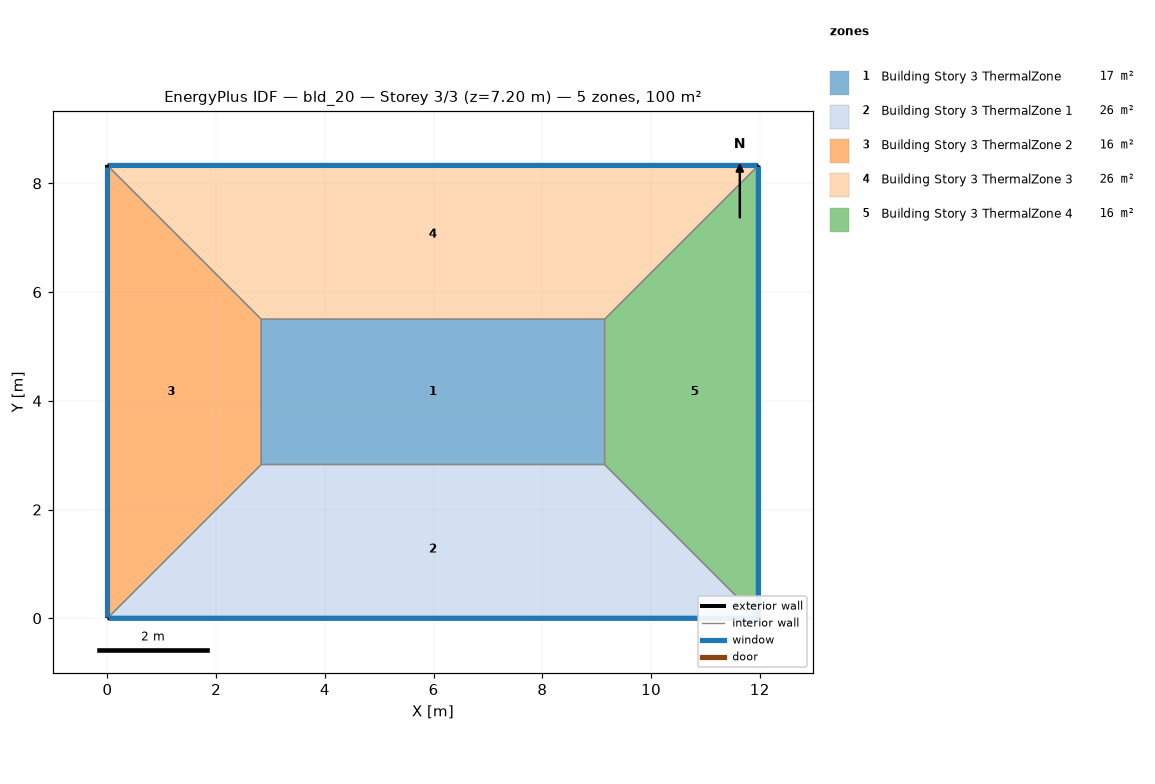
=== STOREY PLAN SPEC (per zone: floor XY polygon, exterior-wall plan segments, windows/doors) ===
zone 1: Building Story 3 ThermalZone  (16.9 m²)
  floor: (9.15, 2.83) (2.83, 2.83) (2.83, 5.50) (9.15, 5.50)
  interior walls: 4
zone 2: Building Story 3 ThermalZone 1  (25.9 m²)
  floor: (11.97, 0.00) (0.00, 0.00) (2.83, 2.83) (9.15, 2.83)
  exterior wall: (0.00, 0.00) – (11.97, 0.00)  [12.0 m]
    window: (0.03, 0.00) – (11.95, 0.00)  [12.9 m²]
  interior walls: 3
zone 3: Building Story 3 ThermalZone 2  (15.6 m²)
  floor: (0.00, 0.00) (-0.00, 8.33) (2.83, 5.50) (2.83, 2.83)
  exterior wall: (-0.00, 8.33) – (0.00, 0.00)  [8.3 m]
    window: (-0.00, 8.30) – (-0.00, 0.03)  [9.0 m²]
  interior walls: 3
zone 4: Building Story 3 ThermalZone 3  (25.9 m²)
  floor: (-0.00, 8.33) (11.97, 8.33) (9.15, 5.50) (2.83, 5.50)
  exterior wall: (11.97, 8.33) – (-0.00, 8.33)  [12.0 m]
    window: (11.95, 8.33) – (0.03, 8.33)  [12.9 m²]
  interior walls: 3
zone 5: Building Story 3 ThermalZone 4  (15.6 m²)
  floor: (11.97, 8.33) (11.97, 0.00) (9.15, 2.83) (9.15, 5.50)
  exterior wall: (11.97, 0.00) – (11.97, 8.33)  [8.3 m]
    window: (11.97, 0.03) – (11.97, 8.30)  [9.0 m²]
  interior walls: 3

=== DERIVED (storey summary) ===
Building: bld_20
Storey: 3 of 3  (floor level z = 7.20 m)
Storey gross floor area: 99.7 m²
Zones on this storey: 5
  - Building Story 3 ThermalZone: floor 16.9 m²
  - Building Story 3 ThermalZone 1: floor 25.9 m²; exterior wall 12.0 m (43.1 m²); 1 window(s) 12.9 m²; WWR 30.0%
  - Building Story 3 ThermalZone 2: floor 15.6 m²; exterior wall 8.3 m (30.0 m²); 1 window(s) 9.0 m²; WWR 30.0%
  - Building Story 3 ThermalZone 3: floor 25.9 m²; exterior wall 12.0 m (43.1 m²); 1 window(s) 12.9 m²; WWR 30.0%
  - Building Story 3 ThermalZone 4: floor 15.6 m²; exterior wall 8.3 m (30.0 m²); 1 window(s) 9.0 m²; WWR 30.0%
Zone adjacency: (none detected)